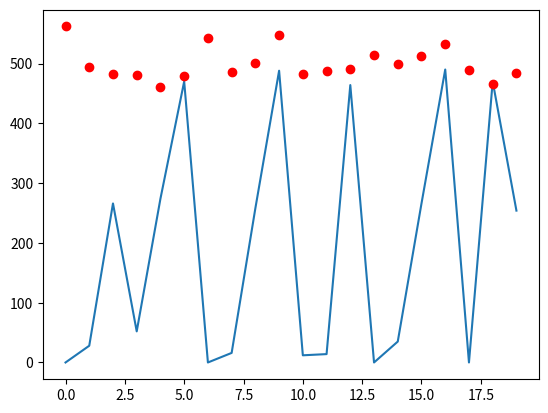

This chart was generated by the following Python code:
import random
import numpy as np
import matplotlib.pyplot as plt

debug = False



class HashFunction:
    DEFAULT = -1

    t = DEFAULT
    b = DEFAULT

    hashFunctions = []
    hashFunctions_s = []

    def init(self, t, b):
        self.t = t
        self.b = b

        self.hashFunctions = [{} for _ in range(t)]
        self.hashFunctions_s = [{} for _ in range(t)]

    def getHash_h(self, index, key):
        hashfunction = self.hashFunctions[index]

        if hashfunction.get(str(key)) is None:
            sequence = [i for i in range(self.b)]
            hashfunction[str(key)] = np.random.choice(sequence)

        return hashfunction[str(key)]

    def getHash_s(self, index, key):
        hashfunction_s = self.hashFunctions_s[index]

        if hashfunction_s.get(str(key)) is None:
            sequence = [-1, 1]
            hashfunction_s[str(key)] = np.random.choice(sequence)

        return hashfunction_s[str(key)]

class CountSketch:
    DEFAULT = -1

    # Hash function object
    H = None
    # frequency estimates
    frequencies = []
    # scales for the co-ordinates
    scales = []
    # hyper-parameters
    t = DEFAULT
    b = DEFAULT

    def init(self, t, b):
        self.t = t
        self.b = b
        for i in range(t):
            # initialize hashfunctions into buckets
            self.H = HashFunction()
            self.H.init(t, b)

            # initialize frequencies to 0
            self.frequencies.append([0 for _ in range(b)])

        #self.scales = scales
        if debug:
            self.PrintStructure()
        return

    def PrintStructure(self):
        print(self.H)
        print(self.frequencies)
        print(self.scales)

    def Add(self, q):
        for i in range(self.t):
            hi_OF_q = self.H.getHash_h(i, q)
            si_OF_q = self.H.getHash_s(i, q)

            self.frequencies[i][hi_OF_q] += si_OF_q
        return

    def Estimate(self, q, scales):
        estimates = []
        for i in range(self.t):
            hi_OF_q = self.H.getHash_h(i, q)
            si_OF_q = self.H.getHash_s(i, q)

            q_estimate = self.frequencies[i][hi_OF_q] * si_OF_q
            q_estimate = q_estimate / float(scales[q])
            estimates.append(q_estimate)
        return int(np.median(estimates))

def main():
    n = 20

    test_vector = [i for i in range(n)]
    scales = [1 for i in range(n)]

    test_datastream = np.random.choice(test_vector, 10000)
    cs = CountSketch()
    cs.init(10, 10)
    for i in range(len(test_datastream)):
        point = test_datastream[i]
        cs.Add(point)

    estimates = [0 for _ in range(n)]
    for i in range(len(test_vector)):
        estimates[i] = cs.Estimate(i, scales)

    actual_frequencies = [0 for _ in range(n)]
    for i in range(len(test_datastream)):
        actual_frequencies[test_datastream[i]] += 1

    print(test_vector)
    print(actual_frequencies)
    print(estimates)

    diff = []
    for j in range(n):
        diff.append(abs(actual_frequencies[j] - estimates[j]))

    #plt.plot(test_vector, actual_frequencies, 'ro', test_vector, estimates, 'bs')
    plt.plot(test_vector, diff, test_vector, actual_frequencies, "ro")
    plt.show()

main()
